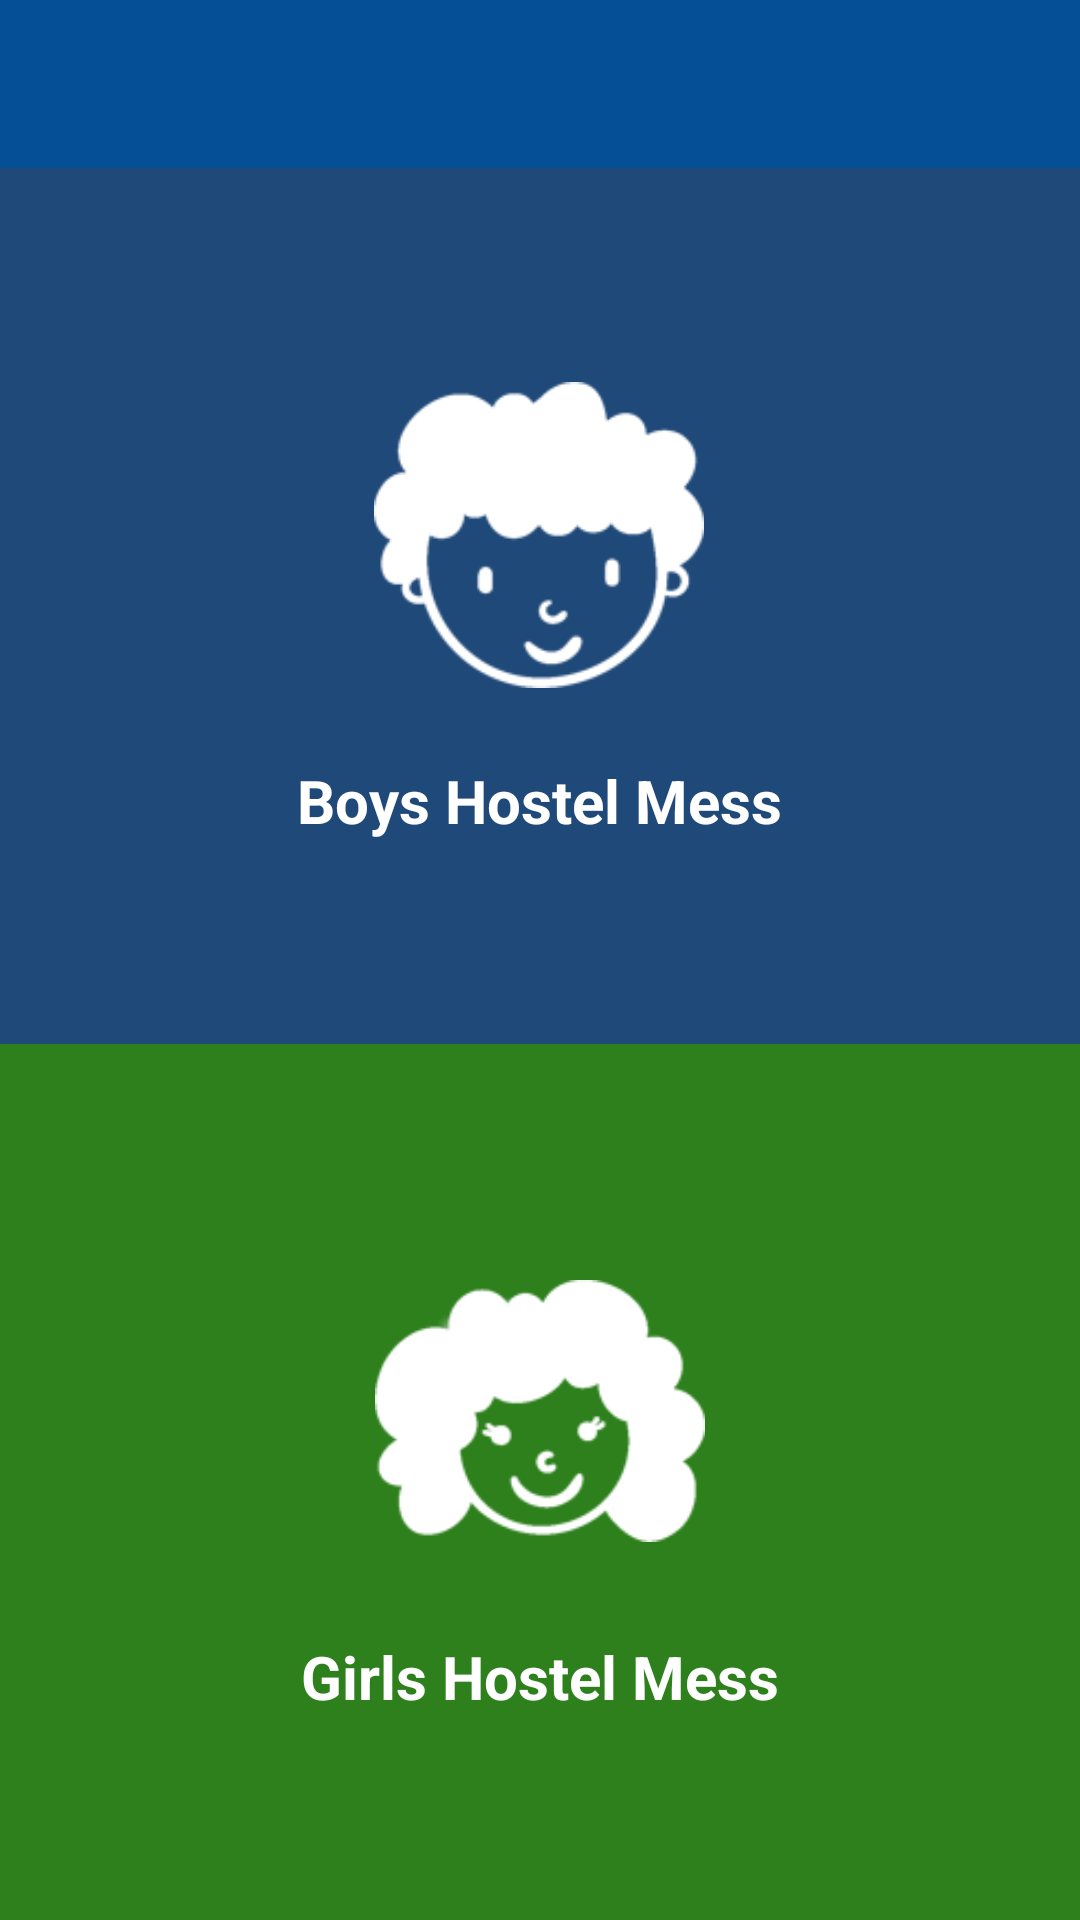

Produce the Android XML layout that renders to this screen, including the resource entries it uses.
<!-- AndroidManifest.xml: fallback theme Theme.MaterialComponents.DayNight.NoActionBar -->
<!-- res/layout/hostel_boys_girls.xml -->
<?xml version="1.0" encoding="utf-8"?>
<LinearLayout xmlns:android="http://schemas.android.com/apk/res/android"
    xmlns:app="http://schemas.android.com/apk/res-auto"
    android:orientation="vertical"
    android:layout_width="match_parent"
    android:layout_height="match_parent">

    <android.support.v7.widget.Toolbar
        android:id="@+id/events_toolbar"
        android:layout_width="match_parent"
        android:layout_height="?attr/actionBarSize"
        android:background="#044f95"
        android:fitsSystemWindows="true"
        app:titleTextColor="@color/white"
        app:theme="@style/ToolbarColoredBackArrow"

        />

    <RelativeLayout
        android:layout_width="match_parent"
        android:layout_weight="1"
        android:clickable="true"
        android:background="@drawable/boys_mess_button"
        android:layout_height="match_parent"
        android:id="@+id/boys_hostel">

        <LinearLayout
            android:layout_width="wrap_content"
            android:layout_height="wrap_content"
            android:layout_centerInParent="true"
            android:orientation="vertical">

            <ImageView
                android:layout_width="110sp"
                android:layout_gravity="center"
                android:layout_height="110sp"
                android:src="@drawable/boy_gray"/>

            <TextView
                android:layout_width="wrap_content"
                android:layout_height="wrap_content"
                android:text="Boys Hostel Mess"
                android:textColor="#ffffff"
                android:layout_gravity="center"
                android:textSize="20sp"
                android:textStyle="bold"
                android:layout_marginTop="20sp"/>

        </LinearLayout>

    </RelativeLayout>


    <RelativeLayout
        android:layout_width="match_parent"
        android:layout_weight="1"
        android:background="@drawable/girls_mess_button"
        android:clickable="true"
        android:layout_height="match_parent"
        android:id="@+id/girls_hostel">


        <LinearLayout
            android:layout_width="wrap_content"
            android:layout_height="wrap_content"
            android:layout_gravity="center"
            android:layout_centerInParent="true"
            android:orientation="vertical">

            <ImageView
                android:layout_width="110sp"
                android:layout_height="110sp"
                android:layout_gravity="center"
                android:src="@drawable/girl_gray"/>

            <TextView
                android:layout_width="wrap_content"
                android:layout_height="wrap_content"
                android:text="Girls Hostel Mess"
                android:textColor="#ffffff"
                android:layout_gravity="center"
                android:textSize="20sp"
                android:textStyle="bold"
                android:layout_marginTop="20sp"/>

        </LinearLayout>

    </RelativeLayout>

</LinearLayout>
<!-- resources referenced by this layout -->
<resources>
  <color name="white">#ffffff</color>
  <!-- drawable boy_gray: png bitmap (drawable, 7215 bytes) -->
  <!-- drawable boys_mess_button (drawable) -->
  <?xml version="1.0" encoding="utf-8"?>
  <selector xmlns:android="http://schemas.android.com/apk/res/android">
  
      <item android:state_pressed="false" >
          <shape android:shape="rectangle">
              <solid android:color="#1f4978"/>
          </shape>
      </item>
  
      <item android:state_pressed="true">
          <shape android:shape="rectangle">
              <solid android:color="#767676"/>
          </shape>
      </item>
  
  </selector>
  <!-- drawable girl_gray: png bitmap (drawable, 6950 bytes) -->
  <!-- drawable girls_mess_button (drawable) -->
  <?xml version="1.0" encoding="utf-8"?>
  <selector xmlns:android="http://schemas.android.com/apk/res/android">
  
      <item android:state_pressed="false" >
          <shape android:shape="rectangle">
              <solid android:color="#2d801c"/>
          </shape>
      </item>
  
      <item android:state_pressed="true">
          <shape android:shape="rectangle">
              <solid android:color="#767676"/>
          </shape>
      </item>
  
  </selector>
  <style name="ToolbarColoredBackArrow" parent="Theme.AppCompat.Light.NoActionBar">
          <item name="android:textColorSecondary">#ffffff</item>
      </style>
</resources>
